Photos from the image-classification dataset "dataset-augmented" in the GitHub repository niklasxiao/DataLabTrash. Its 7 classes are: biological waste, cardboard, glass, metal, paper, plastic, trash.

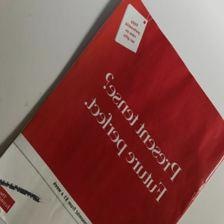
Label: paper

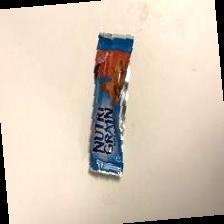
Label: trash

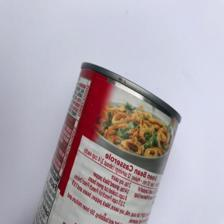
Label: metal

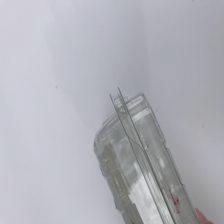
Label: plastic

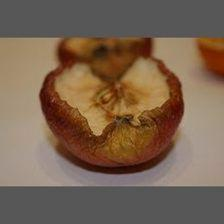
Label: biological waste

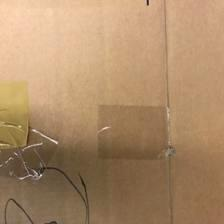
Label: cardboard
